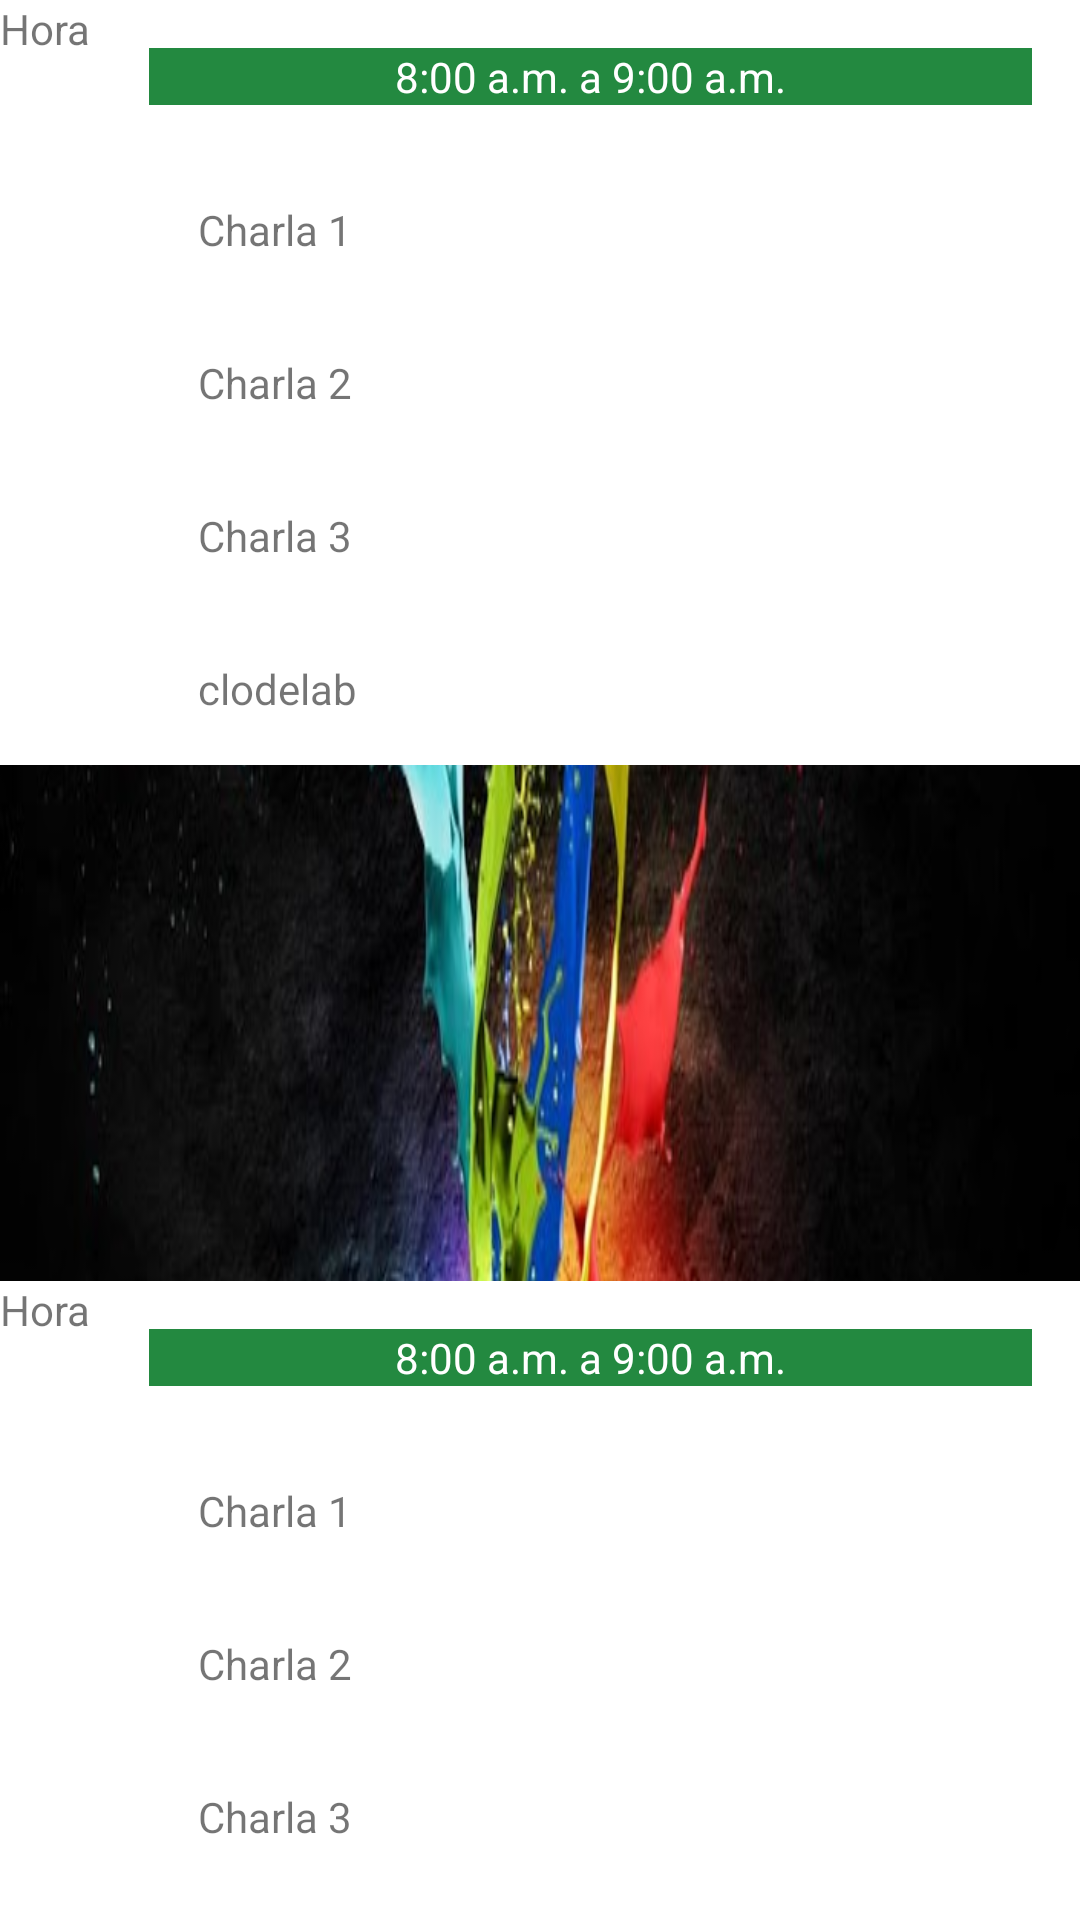

Reconstruct the res/layout file that produces this screen, plus the resources it refers to.
<!-- AndroidManifest.xml: application theme AppTheme -->
<!-- res/layout/fragmento_horario.xml -->
<?xml version="1.0" encoding="utf-8"?>
<LinearLayout xmlns:android="http://schemas.android.com/apk/res/android"
    xmlns:app="http://schemas.android.com/apk/res-auto"
    android:orientation="vertical" android:layout_width="match_parent"
    android:layout_height="match_parent"
    android:background="@drawable/colors">

    <android.support.design.widget.CoordinatorLayout
        android:id="@+id/detail_content"
        android:layout_width="match_parent"
        android:layout_height="match_parent"
        android:fitsSystemWindows="true">
    <android.support.v4.widget.NestedScrollView
        android:layout_width="match_parent"
        android:layout_height="match_parent"
        app:layout_behavior="@string/appbar_scrolling_view_behavior">

        <LinearLayout
            android:orientation="vertical"
            android:layout_width="match_parent"
            android:layout_height="wrap_content">

            <LinearLayout
                android:layout_width="match_parent"
                android:layout_height="wrap_content"
                android:orientation="horizontal"
                android:background="@color/fondo">

                <TextView
                    android:layout_width="wrap_content"
                    android:layout_height="wrap_content"
                    android:text="Hora "/>

                <TextView
                    android:layout_width="match_parent"
                    android:layout_height="wrap_content"
                    android:background="@color/hora"
                    android:layout_margin="16dp"
                    android:gravity="center"
                    android:textColor="@color/fondo"
                    android:text="8:00 a.m. a 9:00 a.m."/>

            </LinearLayout>

            <LinearLayout
                android:layout_width="match_parent"
                android:layout_height="wrap_content"
                android:orientation="horizontal"
                android:background="@color/fondo">

                <TextView
                    android:layout_width="50dp"
                    android:layout_height="wrap_content"/>

                <LinearLayout
                    android:layout_width="match_parent"
                    android:layout_height="wrap_content"
                    android:orientation="vertical">

                    <TextView
                        android:layout_width="match_parent"
                        android:layout_height="wrap_content"
                        android:layout_margin="16dp"
                        android:text="Charla 1"/>

                    <TextView
                        android:layout_width="match_parent"
                        android:layout_height="wrap_content"
                        android:layout_margin="16dp"
                        android:text="Charla 2"/>

                    <TextView
                        android:layout_width="match_parent"
                        android:layout_height="wrap_content"
                        android:layout_margin="16dp"
                        android:text="Charla 3"/>

                    <TextView
                        android:layout_width="match_parent"
                        android:layout_height="wrap_content"
                        android:layout_margin="16dp"
                        android:text="clodelab"/>

                </LinearLayout>

            </LinearLayout>
            
            <LinearLayout
                android:layout_width="match_parent"
                android:layout_height="172dp"
                android:orientation="vertical">

            </LinearLayout>

            
            <LinearLayout
                android:layout_width="match_parent"
                android:layout_height="wrap_content"
                android:orientation="horizontal"
                android:background="@color/fondo">

                <TextView
                    android:layout_width="wrap_content"
                    android:layout_height="wrap_content"
                    android:text="Hora "/>

                <TextView
                    android:layout_width="match_parent"
                    android:layout_height="wrap_content"
                    android:background="@color/hora"
                    android:layout_margin="16dp"
                    android:gravity="center"
                    android:textColor="@color/fondo"
                    android:text="8:00 a.m. a 9:00 a.m."/>

            </LinearLayout>

            <LinearLayout
                android:layout_width="match_parent"
                android:layout_height="wrap_content"
                android:orientation="horizontal"
                android:background="@color/fondo">

                <TextView
                    android:layout_width="50dp"
                    android:layout_height="wrap_content"/>

                <LinearLayout
                    android:layout_width="match_parent"
                    android:layout_height="wrap_content"
                    android:orientation="vertical">

                    <TextView
                        android:layout_width="match_parent"
                        android:layout_height="wrap_content"
                        android:layout_margin="16dp"
                        android:text="Charla 1"/>

                    <TextView
                        android:layout_width="match_parent"
                        android:layout_height="wrap_content"
                        android:layout_margin="16dp"
                        android:text="Charla 2"/>

                    <TextView
                        android:layout_width="match_parent"
                        android:layout_height="wrap_content"
                        android:layout_margin="16dp"
                        android:text="Charla 3"/>

                    <TextView
                        android:layout_width="match_parent"
                        android:layout_height="wrap_content"
                        android:layout_margin="16dp"
                        android:text="clodelab"/>

                </LinearLayout>

            </LinearLayout>

            
            <LinearLayout
                android:layout_width="match_parent"
                android:layout_height="172dp"
                android:orientation="vertical"></LinearLayout>

            
            <LinearLayout
                android:layout_width="match_parent"
                android:layout_height="wrap_content"
                android:orientation="horizontal"
                android:background="@color/fondo">

                <TextView
                    android:layout_width="wrap_content"
                    android:layout_height="wrap_content"
                    android:text="Hora "/>

                <TextView
                    android:layout_width="match_parent"
                    android:layout_height="wrap_content"
                    android:background="@color/hora"
                    android:layout_margin="16dp"
                    android:gravity="center"
                    android:textColor="@color/fondo"
                    android:text="8:00 a.m. a 9:00 a.m."/>

            </LinearLayout>

            <LinearLayout
                android:layout_width="match_parent"
                android:layout_height="wrap_content"
                android:orientation="horizontal"
                android:background="@color/fondo">

                <TextView
                    android:layout_width="50dp"
                    android:layout_height="wrap_content"/>

                <LinearLayout
                    android:layout_width="match_parent"
                    android:layout_height="wrap_content"
                    android:orientation="vertical">

                    <TextView
                        android:layout_width="match_parent"
                        android:layout_height="wrap_content"
                        android:layout_margin="16dp"
                        android:text="Charla 1"/>

                    <TextView
                        android:layout_width="match_parent"
                        android:layout_height="wrap_content"
                        android:layout_margin="16dp"
                        android:text="Charla 2"/>

                    <TextView
                        android:layout_width="match_parent"
                        android:layout_height="wrap_content"
                        android:layout_margin="16dp"
                        android:text="Charla 3"/>

                    <TextView
                        android:layout_width="match_parent"
                        android:layout_height="wrap_content"
                        android:layout_margin="16dp"
                        android:text="clodelab"/>

                </LinearLayout>

            </LinearLayout>

        </LinearLayout>

    </android.support.v4.widget.NestedScrollView>
    </android.support.design.widget.CoordinatorLayout>
</LinearLayout>
<!-- resources referenced by this layout -->
<resources>
  <color name="fondo">#ffffff</color>
  <color name="hora">#FF238940</color>
  <!-- drawable colors: jpg bitmap (drawable-v21, 58800 bytes) -->
  <style name="AppTheme" parent="Theme.AppCompat.Light.DarkActionBar">
          
          <item name="colorPrimary">@color/colorPrimary</item>
          <item name="colorPrimaryDark">@color/colorPrimaryDark</item>
          <item name="colorAccent">@color/colorAccent</item>
      </style>
  <color name="colorPrimary">#3F51B5</color>
  <color name="colorPrimaryDark">#303F9F</color>
  <color name="colorAccent">#FF4081</color>
</resources>
